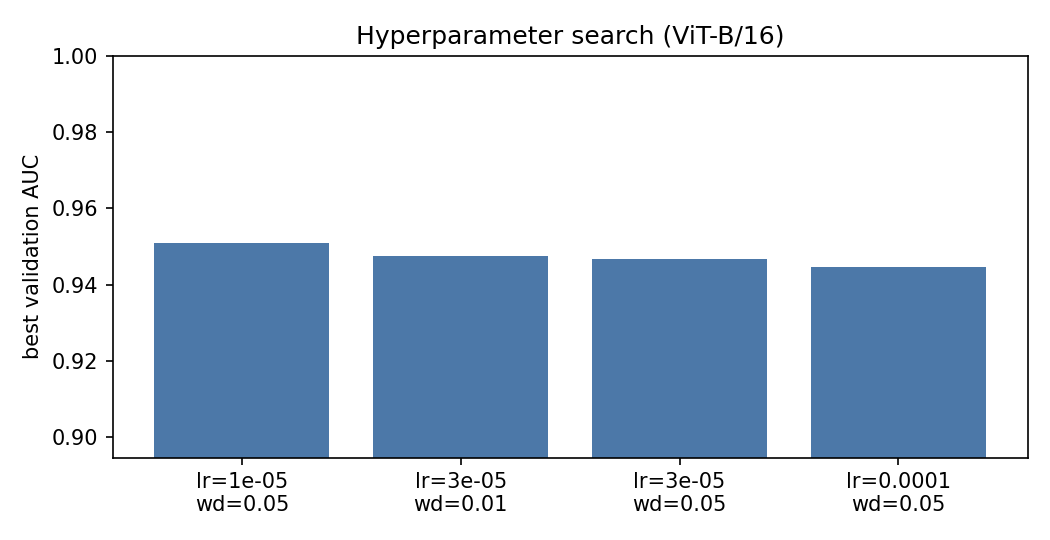

The data file committed next to this chart (first rows):
lr, wd, best_val_auc, val_loss_at_best, best_epoch
1e-05, 0.05, 0.9508, 0.1225, 2
3e-05, 0.05, 0.9468, 0.1455, 3
0.0001, 0.05, 0.9445, 0.1317, 3
3e-05, 0.01, 0.9475, 0.1226, 2
